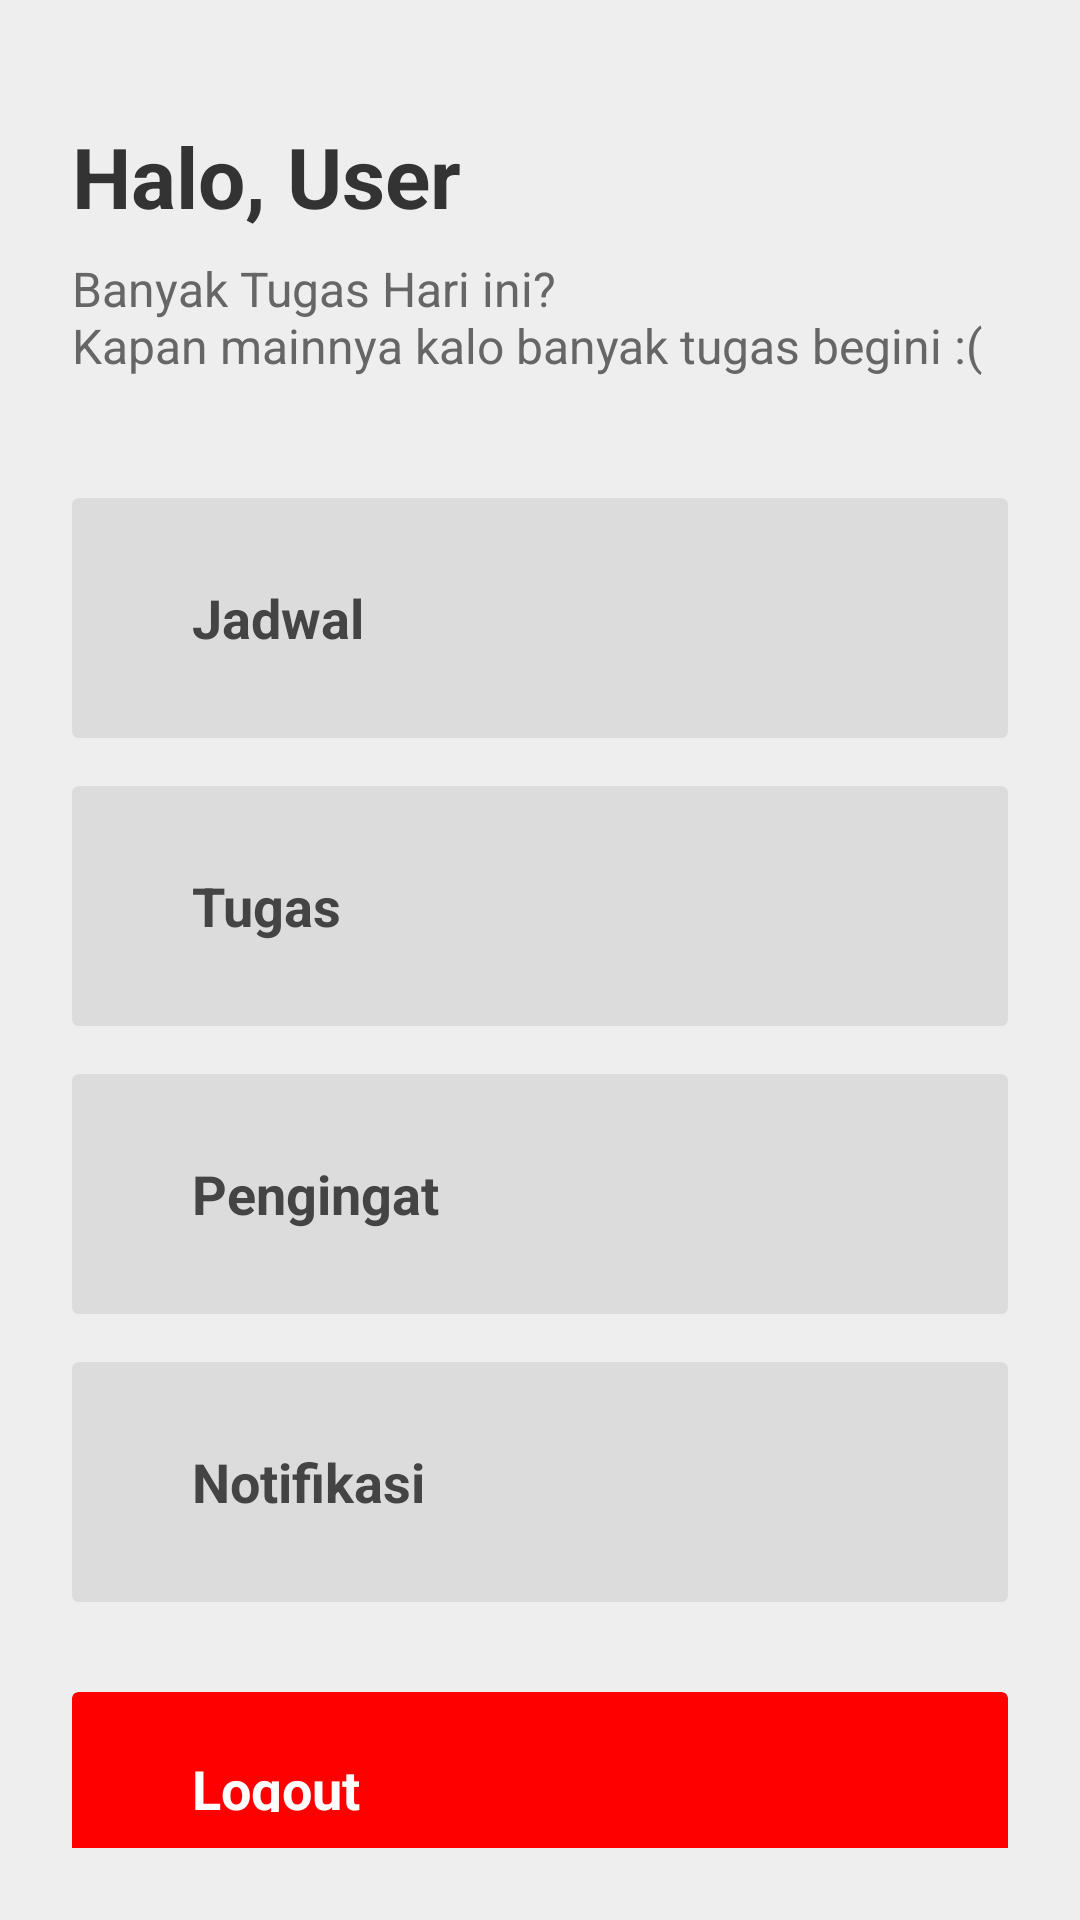

Here is an Android app screen rendered from its layout file. Give the layout XML and the strings, colors and styles it references.
<!-- AndroidManifest.xml: application theme Theme.Jadwalku -->
<!-- res/layout/activity_main.xml -->
<?xml version="1.0" encoding="utf-8"?>
<LinearLayout xmlns:android="http://schemas.android.com/apk/res/android"
    xmlns:app="http://schemas.android.com/apk/res-auto"
    android:layout_width="match_parent"
    android:layout_height="match_parent"
    android:background="?attr/colorBgScreen"
    android:orientation="vertical"
    android:padding="24dp">

    <TextView
        android:layout_width="wrap_content"
        android:layout_height="wrap_content"
        android:layout_marginTop="16dp"
        android:text="@string/main_greeting"
        android:textColor="?attr/colorTextPrimary"
        android:textSize="28sp"
        android:textStyle="bold" />

    <TextView
        android:layout_width="wrap_content"
        android:layout_height="wrap_content"
        android:layout_marginTop="8dp"
        android:text="@string/main_subtitle"
        android:textColor="?attr/colorTextSecondary"
        android:textSize="16sp" />

    <LinearLayout
        android:layout_width="match_parent"
        android:layout_height="match_parent"
        android:layout_marginTop="40dp"
        android:orientation="vertical">

        
        <androidx.cardview.widget.CardView
            android:id="@+id/cardJadwal"
            android:layout_width="match_parent"
            android:layout_height="80dp"
            android:layout_marginBottom="16dp"
            app:cardBackgroundColor="?attr/colorBgCard"
            app:cardElevation="0dp">

            <LinearLayout
                android:layout_width="match_parent"
                android:layout_height="match_parent"
                android:gravity="center_vertical"
                android:orientation="horizontal"
                android:padding="20dp">

                <TextView
                    android:layout_width="wrap_content"
                    android:layout_height="wrap_content"
                    android:layout_marginStart="20dp"
                    android:text="@string/menu_jadwal"
                    android:textColor="?attr/colorTextOnCard"
                    android:textSize="18sp"
                    android:textStyle="bold" />
            </LinearLayout>
        </androidx.cardview.widget.CardView>

        
        <androidx.cardview.widget.CardView
            android:id="@+id/cardTugas"
            android:layout_width="match_parent"
            android:layout_height="80dp"
            android:layout_marginBottom="16dp"
            app:cardBackgroundColor="?attr/colorBgCard"
            app:cardElevation="0dp">

            <LinearLayout
                android:layout_width="match_parent"
                android:layout_height="match_parent"
                android:gravity="center_vertical"
                android:orientation="horizontal"
                android:padding="20dp">

                <TextView
                    android:layout_width="wrap_content"
                    android:layout_height="wrap_content"
                    android:layout_marginStart="20dp"
                    android:text="@string/menu_tugas"
                    android:textColor="?attr/colorTextOnCard"
                    android:textSize="18sp"
                    android:textStyle="bold" />
            </LinearLayout>
        </androidx.cardview.widget.CardView>

        
        <androidx.cardview.widget.CardView
            android:id="@+id/cardPengingat"
            android:layout_width="match_parent"
            android:layout_height="80dp"
            android:layout_marginBottom="16dp"
            app:cardBackgroundColor="?attr/colorBgCard"
            app:cardElevation="0dp">

            <LinearLayout
                android:layout_width="match_parent"
                android:layout_height="match_parent"
                android:gravity="center_vertical"
                android:orientation="horizontal"
                android:padding="20dp">

                <TextView
                    android:layout_width="wrap_content"
                    android:layout_height="wrap_content"
                    android:layout_marginStart="20dp"
                    android:text="@string/menu_pengingat"
                    android:textColor="?attr/colorTextOnCard"
                    android:textSize="18sp"
                    android:textStyle="bold" />
            </LinearLayout>
        </androidx.cardview.widget.CardView>

        
        <androidx.cardview.widget.CardView
            android:id="@+id/cardNotifikasi"
            android:layout_width="match_parent"
            android:layout_height="80dp"
            android:layout_marginBottom="30dp"
            app:cardBackgroundColor="?attr/colorBgCard"
            app:cardElevation="0dp">

            <LinearLayout
                android:layout_width="match_parent"
                android:layout_height="match_parent"
                android:gravity="center_vertical"
                android:orientation="horizontal"
                android:padding="20dp">

                <TextView
                    android:layout_width="wrap_content"
                    android:layout_height="wrap_content"
                    android:layout_marginStart="20dp"
                    android:text="@string/menu_notifikasi"
                    android:textColor="?attr/colorTextOnCard"
                    android:textSize="18sp"
                    android:textStyle="bold" />
            </LinearLayout>
        </androidx.cardview.widget.CardView>

        
        <androidx.cardview.widget.CardView
            android:id="@+id/cardLogout"
            android:layout_width="match_parent"
            android:layout_height="60dp"
            android:layout_marginBottom="16dp"
            app:cardBackgroundColor="@color/brand_red"
            app:cardElevation="0dp">

            <LinearLayout
                android:layout_width="match_parent"
                android:layout_height="match_parent"
                android:gravity="center_vertical"
                android:orientation="horizontal"
                android:padding="20dp">

                <TextView
                    android:layout_width="wrap_content"
                    android:layout_height="wrap_content"
                    android:layout_marginStart="20dp"
                    android:text="@string/menu_logout"
                    android:textColor="@color/white"
                    android:textSize="18sp"
                    android:textStyle="bold" />
            </LinearLayout>
        </androidx.cardview.widget.CardView>

    </LinearLayout>
</LinearLayout>
<!-- resources referenced by this layout -->
<resources>
  <color name="brand_red">#FF0000</color>
  <color name="white">#FFFFFFFF</color>
  <string name="main_greeting">Halo, User</string>
  <string name="main_subtitle">Banyak Tugas Hari ini?\nKapan mainnya kalo banyak tugas begini :(</string>
  <string name="menu_jadwal">Jadwal</string>
  <string name="menu_logout">Logout</string>
  <string name="menu_notifikasi">Notifikasi</string>
  <string name="menu_pengingat">Pengingat</string>
  <string name="menu_tugas">Tugas</string>
  <style name="Theme.Jadwalku" parent="Theme.MaterialComponents.DayNight.NoActionBar">
  
          
          <item name="colorPrimary">@color/brand_blue</item>
          <item name="colorPrimaryVariant">@color/brand_blue_dark</item>
          <item name="colorOnPrimary">@color/white</item>
          <item name="colorSecondary">#EEEEEE</item>
          <item name="colorSecondaryVariant">#DDDDDD</item>
          <item name="colorOnSecondary">#000000</item>
  
          
          <item name="android:statusBarColor">@color/light_bg_surface</item>
          <item name="android:windowLightStatusBar" tools:targetApi="m">true</item>
  
          
          <item name="colorControlNormal">@color/input_stroke_default</item>
          <item name="colorControlActivated">@color/brand_blue</item>
          <item name="colorControlHighlight">@color/brand_blue</item>
          <item name="textInputStyle">@style/Widget.Jadwalku.TextInputLayout.OutlinedBox</item>
  
          
          
          <item name="colorBgScreen">@color/light_bg_screen</item>
          <item name="colorBgSurface">@color/light_bg_surface</item>
          <item name="colorBgCard">@color/light_bg_card</item>
          <item name="colorBgInput">@color/light_bg_input</item>
  
          
          <item name="colorTextPrimary">@color/light_text_primary</item>
          <item name="colorTextSecondary">@color/light_text_secondary</item>
          <item name="colorTextHint">@color/light_text_hint</item>
          <item name="colorTextOnCard">@color/light_text_on_card</item>
  
          
          <item name="colorInputStroke">@color/light_input_stroke</item>
      </style>
  <color name="brand_blue">#1A73E8</color>
  <color name="brand_blue_dark">#1558B0</color>
  <color name="light_bg_surface">#FFFFFF</color>
  <color name="input_stroke_default">#AAAAAA</color>
  <style name="Widget.Jadwalku.TextInputLayout.OutlinedBox" parent="Widget.MaterialComponents.TextInputLayout.OutlinedBox">
          <item name="boxStrokeColor">@color/input_box_stroke</item>
          <item name="hintTextColor">@color/brand_blue</item>
          <item name="boxCornerRadiusTopStart">8dp</item>
          <item name="boxCornerRadiusTopEnd">8dp</item>
          <item name="boxCornerRadiusBottomStart">8dp</item>
          <item name="boxCornerRadiusBottomEnd">8dp</item>
      </style>
  <color name="light_bg_screen">#EEEEEE</color>
  <color name="light_bg_card">#DCDCDC</color>
  <color name="light_bg_input">#EEEEEE</color>
  <color name="light_text_primary">#333333</color>
  <color name="light_text_secondary">#666666</color>
  <color name="light_text_hint">#777777</color>
  <color name="light_text_on_card">#444444</color>
  <color name="light_input_stroke">#AAAAAA</color>
</resources>
